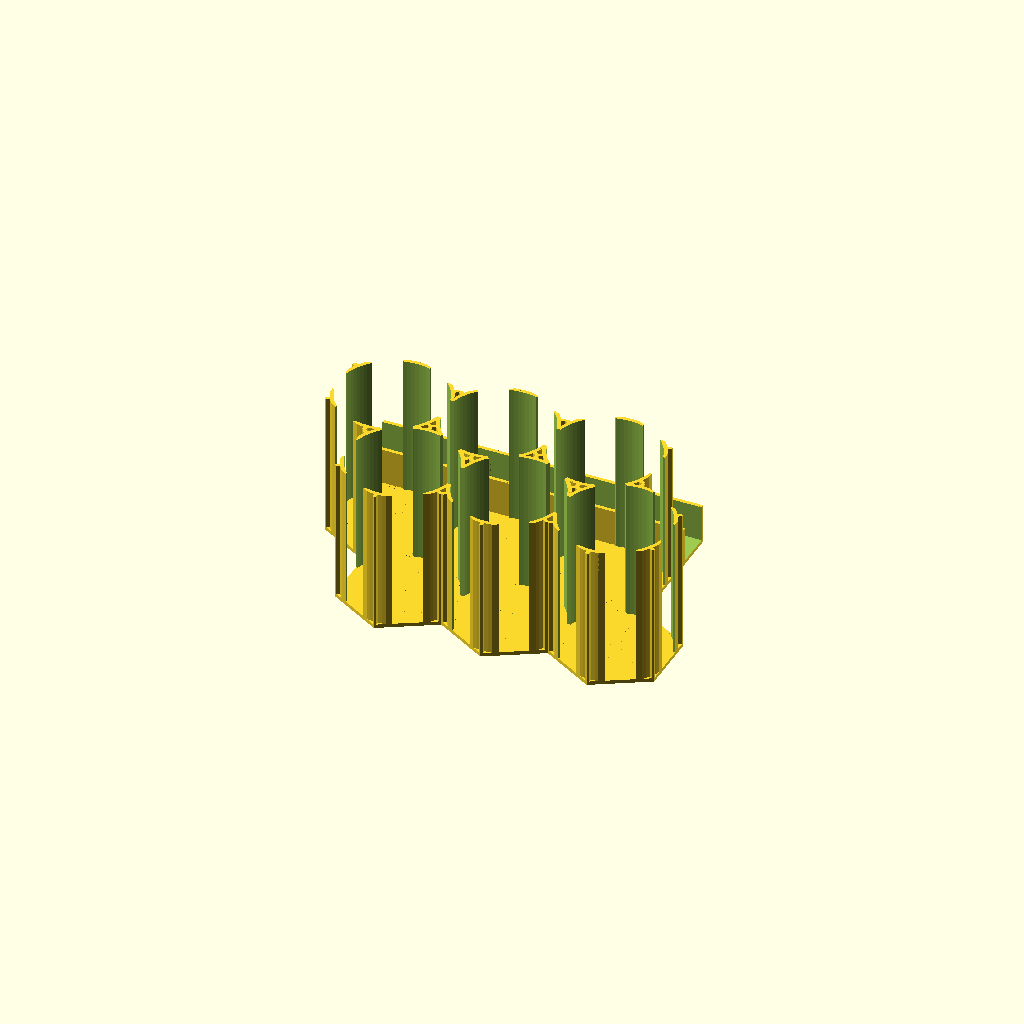
Cell 1 — every parameter at its default value.
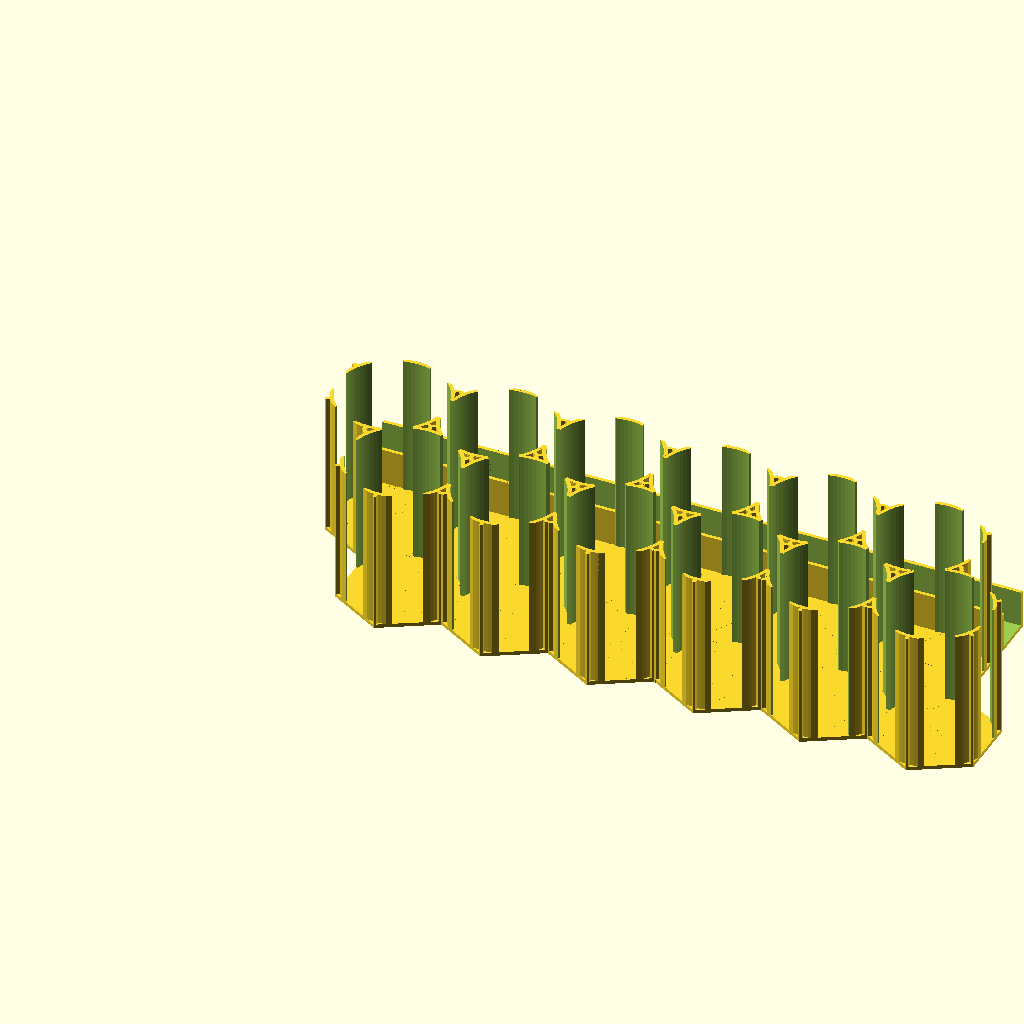
Cell 2: the same model with number_of_columns = 6.
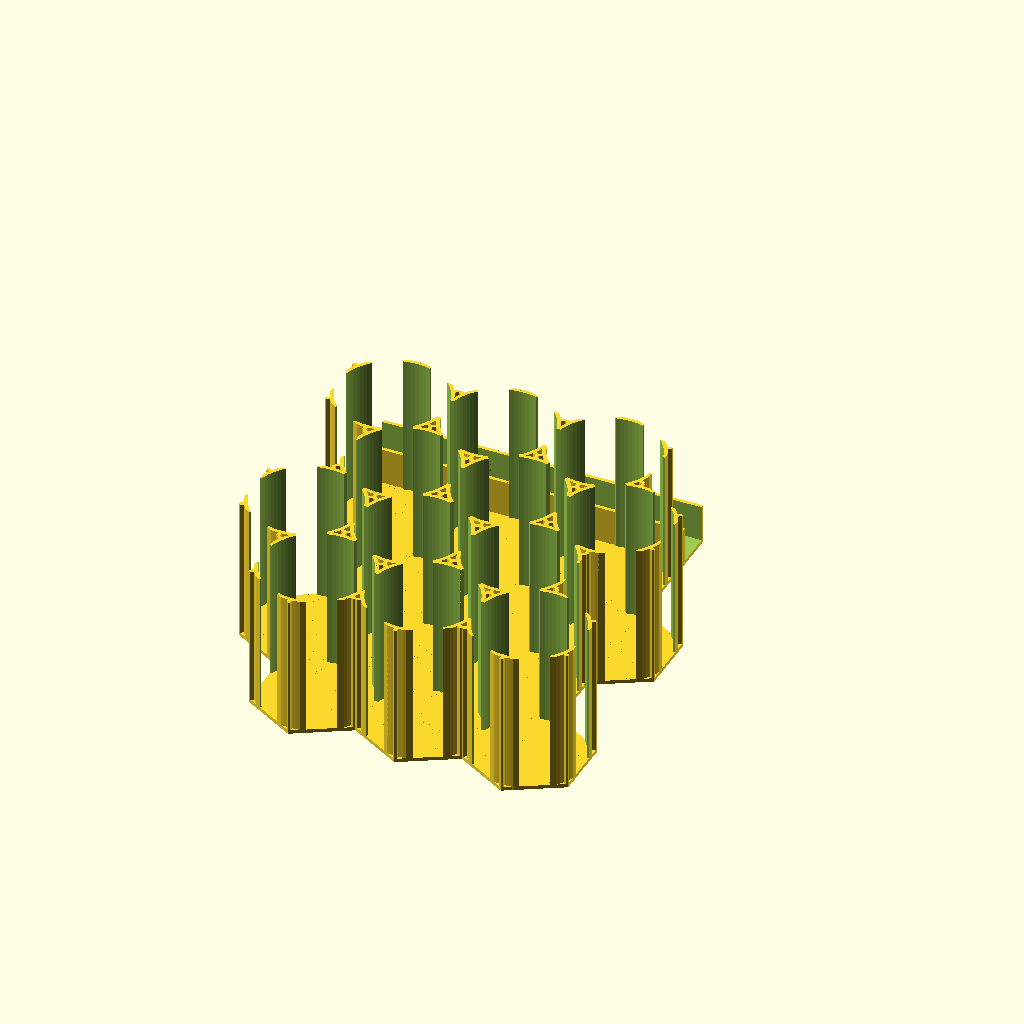
Cell 3 — number_of_rows set to 4, the other parameters unchanged.
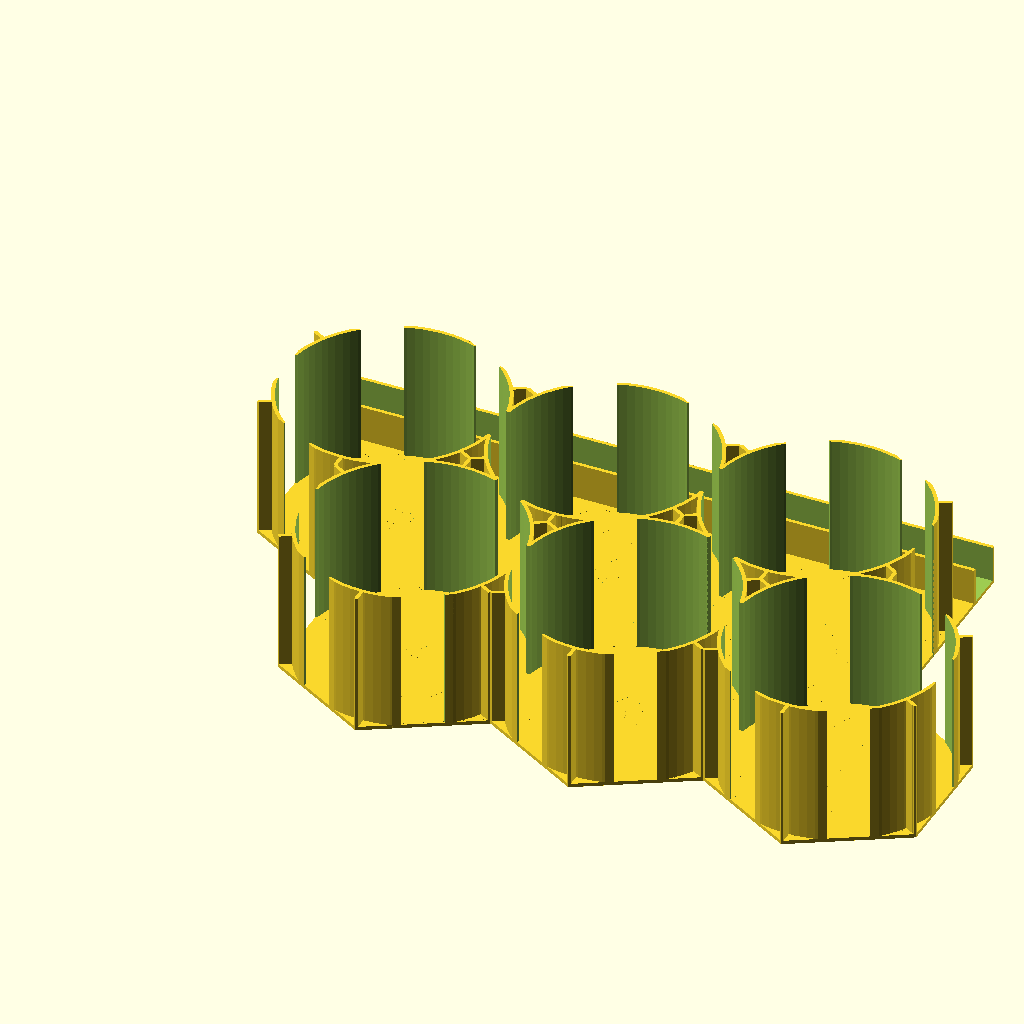
Cell 4: the same model with container_diameter = 88.
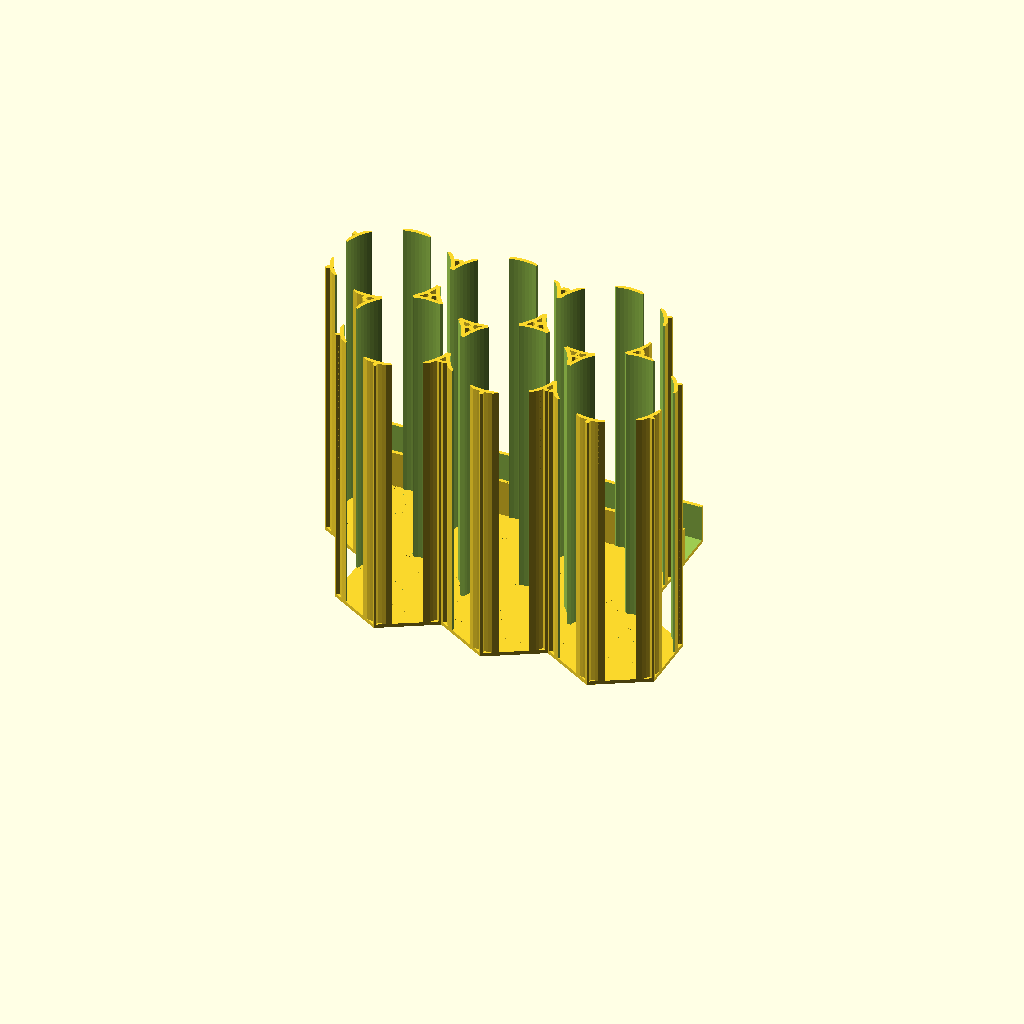
Cell 5: the same model with container_height = 120.
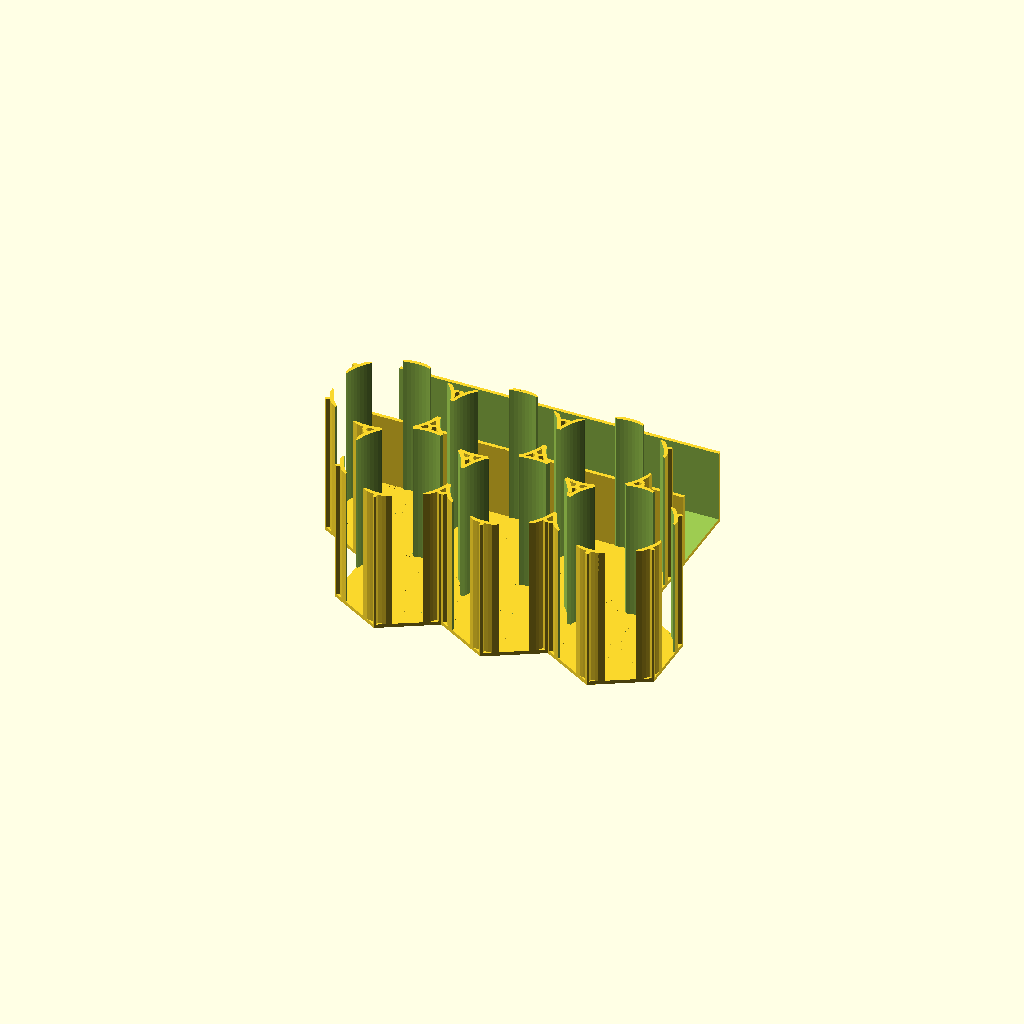
Cell 6: the same model with board_thickness = 30.
One fixed orthographic camera (rotation 55°, 0°, 25°; colour scheme Cornfield) for every cell.
The OpenSCAD source (inputs/thingiverse/files/thing-538767/Customizable-hanging-spice-jar-rack6e3eda16388e6330844aa49423815f21-hanging-herb-container.scad):
// hanging herb container rack

$fn=90;

// Number columns of containers for uneven rows
number_of_columns = 3;

// Number of rows of containers
number_of_rows = 2;

// The diameter of each container (mm).
container_diameter = 44;

// The height of each container (mm).
container_height = 60;

// The thickness of the board which holds the rack.
board_thickness = 15;

// The thickness of the walls
wall_thickness = 1.5;


module hexagon(r, h) {
	translate([0,0,h/2])
	union() {
		cube( size=[2*r, sqrt(4/3)*r, h], center=true);
		rotate( 120, [0,0,1]) cube( size=[2*r, sqrt(4/3)*r, h], center=true );
		rotate( 240, [0,0,1]) cube( size=[2*r, sqrt(4/3)*r, h], center=true );
	}
}

module cylinderGap() {
	gapy = sqrt((container_diameter+wall_thickness)*(container_diameter+wall_thickness) - (container_diameter*container_diameter));
	cube( size=[2*container_diameter, gapy, container_height*3], center=true );
}

module inner_cylinder() {
	union() {
		cylinder( r=container_diameter/2, h=container_height+wall_thickness );
		cylinderGap();
		rotate(60, [0,0,1]) cylinderGap();
		rotate(-60, [0,0,1]) cylinderGap();
	}
}

dx = container_diameter;
dy = sqrt( 0.75 * dx*dx );


module outer_cylinder() {
	intersection() {
		hexagon( r=container_diameter/2, h=container_height );
	
		union() {
			cylinder( r=container_diameter/2+wall_thickness, h=container_height );
			rotate(30, [0,0,1])
				cube( size=[2*container_diameter, wall_thickness, 2*container_height], center=true );
			rotate(-30, [0,0,1])
				cube( size=[2*container_diameter, wall_thickness, 2*container_height], center=true );
			rotate(-90, [0,0,1])
				cube( size=[2*container_diameter, wall_thickness, 2*container_height], center=true );
		}
	}
}

module containerPlate() {
	hexagon( r=container_diameter/2, h=wall_thickness );
}

module singleContainerRack() {

	union() {
		containerPlate();
		
		difference() {
			outer_cylinder();
			inner_cylinder();
		}
	}
}


module containerMatrix() {
	
	//difference() {
		union() {
			for( nx = [0 : number_of_columns-1] ) {
				for( ny = [0 : number_of_rows-1] ) {
					translate([nx*dx + 0.5*dx*(ny%2), -ny*dy, 0])
						singleContainerRack();
				}
			}
		}
		
		// union() {
			// for( nx = [number_of_columns : number_of_columns] ) {
				// for( ny = [0 : number_of_rows-1] ) {
					// translate([nx*dx + 0.5*dx*(ny%2), -ny*dy, 0])
						// singleContainerRack();
				// }
			// }
		// }
	//}
}

module singleUProfile() {
	difference() {
		translate([0.5*wall_thickness, 0, 0])
		cube(size=[container_diameter, board_thickness+2*wall_thickness, board_thickness+wall_thickness]);
		translate([-0.5*wall_thickness, wall_thickness, wall_thickness])
			cube(size=[container_diameter+2*wall_thickness, board_thickness, board_thickness+wall_thickness]);
	}
	translate([0.5*wall_thickness,-0.5*container_diameter,0])
		cube(size=[container_diameter, 0.5*container_diameter, wall_thickness]);
}

module uProfileMatrix() {
	union() {
		for( nx = [0 : number_of_columns-1] ) {
			translate([nx*dx, 0, 0])
				singleUProfile();
		}

	}
}

union()
{
	translate([-0.5*container_diameter-0.5*wall_thickness, 0.5*container_diameter, 0])
		uProfileMatrix();
	difference() {
		containerMatrix();
		translate([-0.5*dx, 0.5*container_diameter+wall_thickness, 0] )
			cube( size=[number_of_columns * dx, board_thickness, 2*container_height]);
	}
}
Parameter table extracted from the source (name, type, default, range or options):
number_of_columns: number, default 3
number_of_rows: number, default 2
container_diameter: number, default 44
container_height: number, default 60
board_thickness: number, default 15
wall_thickness: number, default 1.5
